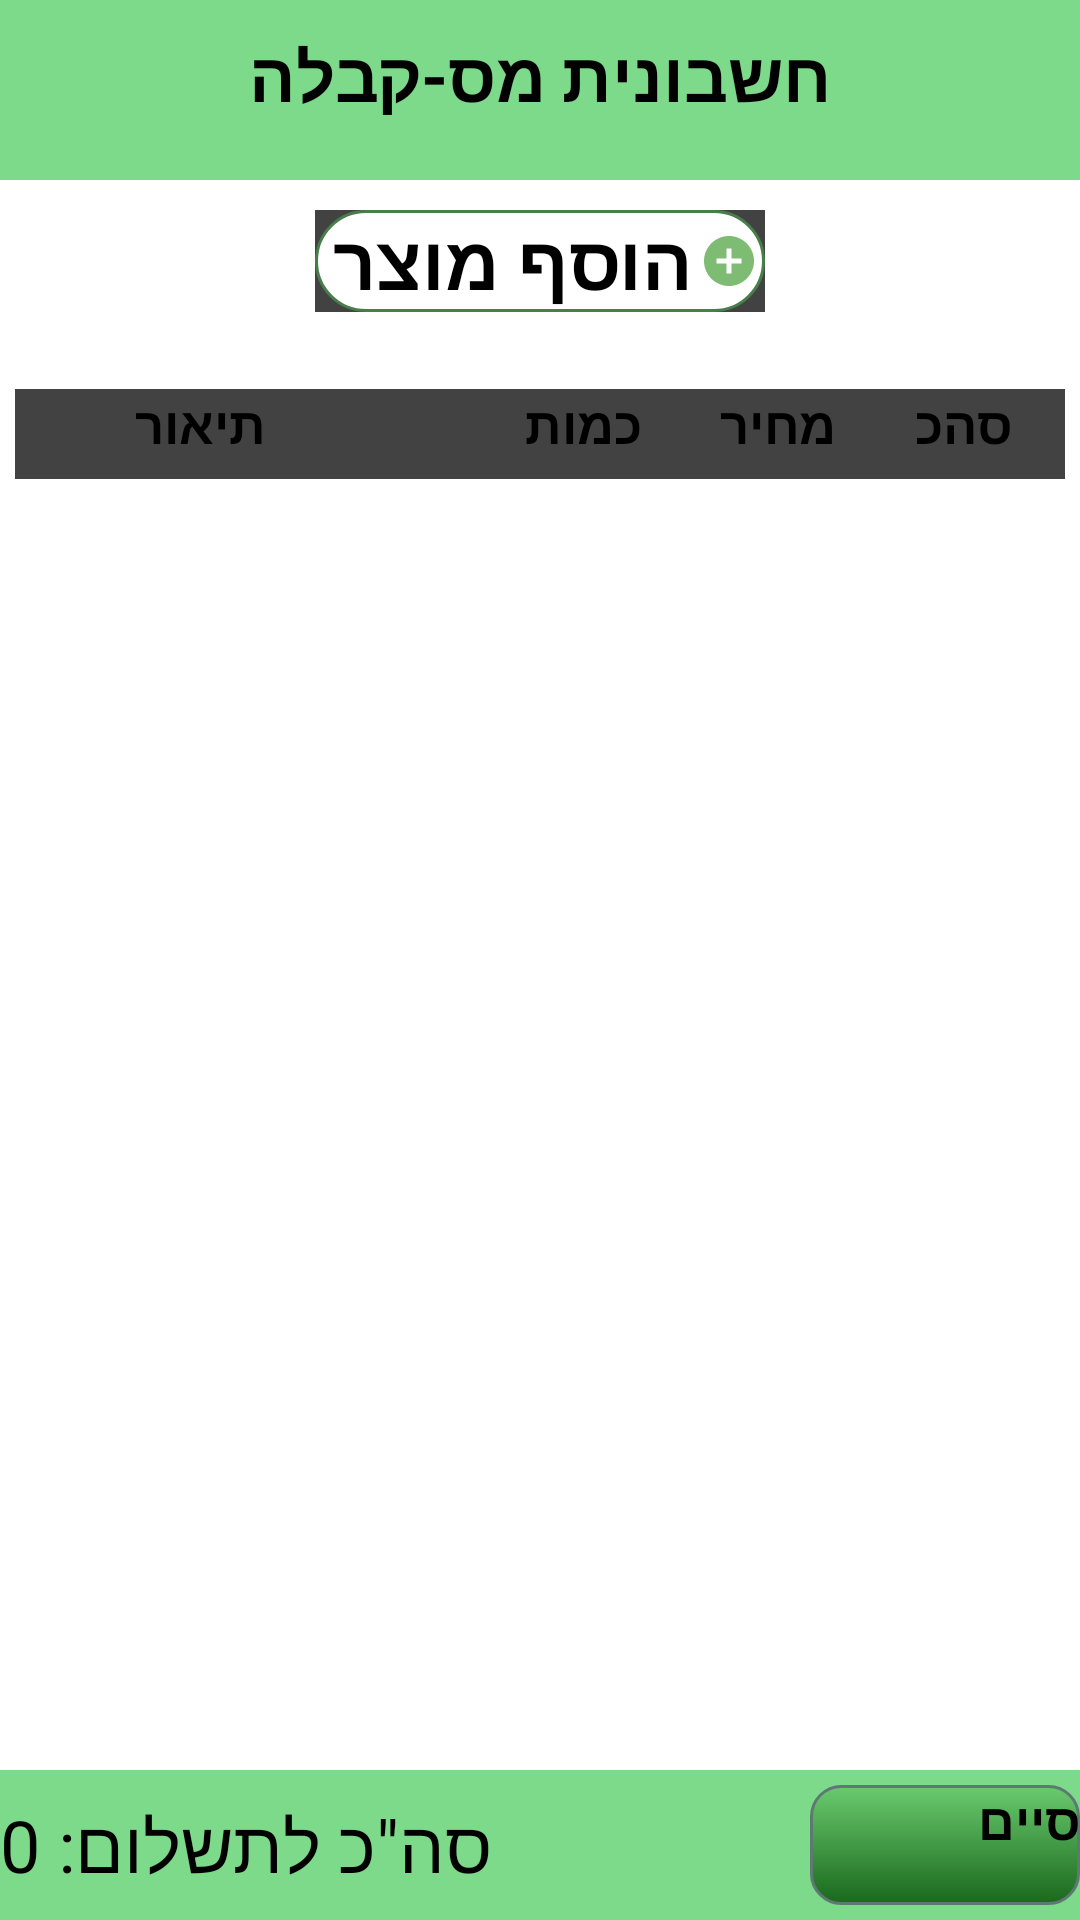

Produce the Android XML layout that renders to this screen, including the resource entries it uses.
<!-- AndroidManifest.xml: activity theme AppTheme.NoActionBar -->
<!-- res/layout/activity_create_bill.xml -->
<?xml version="1.0" encoding="utf-8"?>
<com.google.android.material.circularreveal.CircularRevealRelativeLayout xmlns:android="http://schemas.android.com/apk/res/android"
    xmlns:app="http://schemas.android.com/apk/res-auto"
    xmlns:tools="http://schemas.android.com/tools"
    android:layout_width="match_parent"
    android:layout_height="match_parent">

    <androidx.appcompat.widget.Toolbar
        android:id="@+id/toolbar"
        android:layout_width="match_parent"
        android:layout_height="60dp"
        android:background="#7DDA8A"
        app:layout_anchor="@+id/appBarLayout"
        app:popupTheme="@style/AppTheme.PopupOverlay">

        <RelativeLayout
            android:layout_width="match_parent"
            android:layout_height="match_parent">

            <TextView
                android:id="@+id/billText"
                android:layout_width="wrap_content"
                android:layout_height="41dp"
                android:layout_centerInParent="true"
                android:text="@string/bill"
                android:textSize="23sp"
                android:textStyle="bold" />
        </RelativeLayout>
    </androidx.appcompat.widget.Toolbar>

    <androidx.cardview.widget.CardView
        android:id="@+id/cardValues"
        android:layout_width="350dp"
        android:layout_height="30dp"
        android:layout_above="@+id/scrollView"
        android:layout_centerHorizontal="true"
        android:layout_marginBottom="-160dp">

        <RelativeLayout
            android:layout_width="match_parent"
            android:layout_height="match_parent">

            <TextView
                android:id="@+id/description"
                android:layout_width="wrap_content"
                android:layout_height="wrap_content"
                android:layout_marginStart="300dp"
                android:text="@string/total"
                android:textSize="17sp"
                android:textStyle="bold" />

            <TextView
                android:id="@+id/amount"
                android:layout_width="wrap_content"
                android:layout_height="wrap_content"
                android:layout_marginStart="235dp"
                android:text="@string/price"
                android:textSize="17sp"
                android:textStyle="bold" />

            <TextView
                android:id="@+id/cost"
                android:layout_width="wrap_content"
                android:layout_height="wrap_content"
                android:layout_marginStart="170dp"
                android:text="@string/amount"
                android:textSize="17sp"
                android:textStyle="bold" />

            <TextView
                android:id="@+id/total"
                android:layout_width="wrap_content"
                android:layout_height="wrap_content"
                android:layout_marginStart="40dp"
                android:text="@string/description"
                android:textSize="17sp"
                android:textStyle="bold" />
        </RelativeLayout>
    </androidx.cardview.widget.CardView>


    <androidx.cardview.widget.CardView
        android:id="@+id/search"
        android:layout_width="wrap_content"
        android:layout_height="wrap_content"
        android:layout_below="@+id/toolbar"
        android:layout_marginTop="10dp"
        android:layout_centerHorizontal="true">

        <TextView
            android:layout_width="150dp"
            android:layout_height="match_parent"
            android:drawableRight="@drawable/add_bt"
            android:text="@string/add_product"
            android:textSize="25sp"
            android:textStyle="bold"
            android:textColor="#000"
            android:background="@drawable/custom_button"/>
    </androidx.cardview.widget.CardView>

    <RelativeLayout
        android:id="@+id/scrollView"
        android:layout_width="match_parent"
        android:layout_height="446dp"
        android:layout_marginTop="170dp">

        <androidx.recyclerview.widget.RecyclerView
            android:id="@+id/productsList"
            android:layout_width="match_parent"
            android:layout_height="match_parent"
            android:layout_alignParentStart="true"
            android:layout_alignParentTop="true"/>

    </RelativeLayout>

    <androidx.appcompat.widget.Toolbar
        android:id="@+id/toolbarBottom"
        android:layout_width="match_parent"
        android:layout_height="50dp"
        android:layout_alignParentBottom="true"
        android:layout_gravity="bottom"
        android:background="#7DDA8A"
        app:layout_scrollFlags="scroll|enterAlways">
        <RelativeLayout
            android:layout_width="match_parent"
            android:layout_height="match_parent">

            <TextView
                android:id="@+id/totalToPay"
                android:layout_width="wrap_content"
                android:layout_height="wrap_content"
                android:text="@string/total_to_pay"
                android:textSize="24sp"
                android:layout_centerVertical="true"
                android:textColor="#000"/>


            <Button
                android:id="@+id/finishbt"
                android:layout_width="90dp"
                android:layout_height="40dp"
                android:layout_centerVertical="true"
                android:background="@drawable/finishbill"
                android:text="@string/finishBill"
                android:textSize="17sp"
                android:textStyle="bold"
                android:layout_marginStart="270dp"/>
        </RelativeLayout>
    </androidx.appcompat.widget.Toolbar>
</com.google.android.material.circularreveal.CircularRevealRelativeLayout>
<!-- resources referenced by this layout -->
<resources>
  <!-- drawable add_bt (drawable-anydpi) -->
  <vector xmlns:android="http://schemas.android.com/apk/res/android"
      android:width="24dp"
      android:height="24dp"
      android:viewportWidth="24"
      android:viewportHeight="24"
      android:tint="#5EAB51"
      android:alpha="0.8">
    <group android:scaleX="0.8333333"
        android:scaleY="0.8333333"
        android:translateX="2"
        android:translateY="2">
      <path
          android:fillColor="@android:color/white"
          android:pathData="M12,2C6.48,2 2,6.48 2,12s4.48,10 10,10 10,-4.48 10,-10S17.52,2 12,2zM17,13h-4v4h-2v-4L7,13v-2h4L11,7h2v4h4v2z"/>
    </group>
  </vector>
  <!-- drawable custom_button (drawable) -->
  <?xml version="1.0" encoding="utf-8"?>
  <shape xmlns:android="http://schemas.android.com/apk/res/android"
      android:shape="rectangle">
      <gradient
          android:endColor="#FFF"
          android:startColor="#FFF"
          android:type="linear" />
      <corners android:radius="30dp" />
      <stroke android:color="#487E4A"
          android:width="1dp"/>
  </shape>
  <!-- drawable finishbill (drawable) -->
  <?xml version="1.0" encoding="utf-8"?>
  <selector xmlns:android="http://schemas.android.com/apk/res/android" >
      <item android:state_pressed="true" >
          <shape android:shape="rectangle"  >
              <corners android:radius="10dip" />
              <stroke android:width="1dip" android:color="#6ACA6E" />
              <gradient android:angle="-90" android:startColor="#345953" android:endColor="#6ACA6E"  />
          </shape>
      </item>
      <item android:state_focused="true">
          <shape android:shape="rectangle"  >
              <corners android:radius="10dip" />
              <stroke android:width="1dip" android:color="#5e7974" />
              <solid android:color="#6ACA6E"/>
          </shape>
      </item>
      <item >
          <shape android:shape="rectangle"  >
              <corners android:radius="10dip" />
              <stroke android:width="1dip" android:color="#5e7974" />
              <gradient android:angle="-90" android:startColor="#6ACA6E" android:endColor="#1A681D" />
          </shape>
      </item>
  </selector>
  <string name="add_product">הוסף מוצר</string>
  <string name="amount">כמות</string>
  <string name="bill">חשבונית מס-קבלה</string>
  <string name="description">תיאור</string>
  <string name="finishBill">סיים</string>
  <string name="price">מחיר</string>
  <string name="total">סה"כ</string>
  <string name="total_to_pay">סה\"כ לתשלום: 0</string>
</resources>
